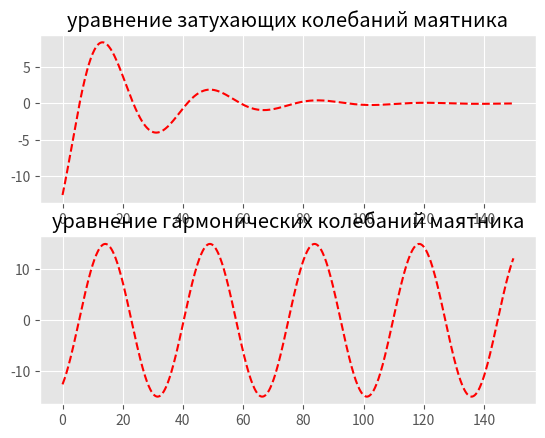

This figure's Python source:
import matplotlib.pyplot as plt
import numpy as np
import math

plt.style.use('ggplot')


G = 9.8
e = 2.71

a = 10 #= int(input('введите начальную фазу колебаний: '))
l = 300 #= int(input('введите длину стержня: '))

A = 15 #= int(input('введите аммплитуду колебаний: '))

w0 = math.sqrt(G/l)

# массив времени t от 0 секунд до 5
t = np.arange(0., 150., 0.2)

f = A*np.cos(w0*t + a)

r = 1#= int(input('введите коэффициент трения: '))
m = 12 #= int(input('введите массу: '))

#коэффициент затухания
B = r / (2*m)

#циклическая частота
w = math.sqrt((w0**2 - B**2))

#уравнение затухающих колебаний
x = A * (e**(-B*t))*np.cos(w*t + a)

print('Гармонические колебания:')
print('собственная частота = ', w0)
print('период = ', 2 * 3.14 / w0)
print('частота колебаний = ', w0 / (6.28))
print('момент инерции = ', m * l**2)

print()
print('Затухающие колебания:')
print('собственная частота = ', w0)
print('период = ', 6.28 / w)
print('частота колебаний = ', w)
print('коэфициент затухания = ', B)

plt.subplot(2, 1, 1)
# отображение графиков
plt.plot(t, x, 'r--')
plt.title('уравнение затухающих колебаний маятника')

plt.subplot(2, 1, 2)
# отображение графиков  math.cos(w0*t + a)
plt.plot(t, f, 'r--')
plt.title('уравнение гармонических колебаний маятника')

plt.show()